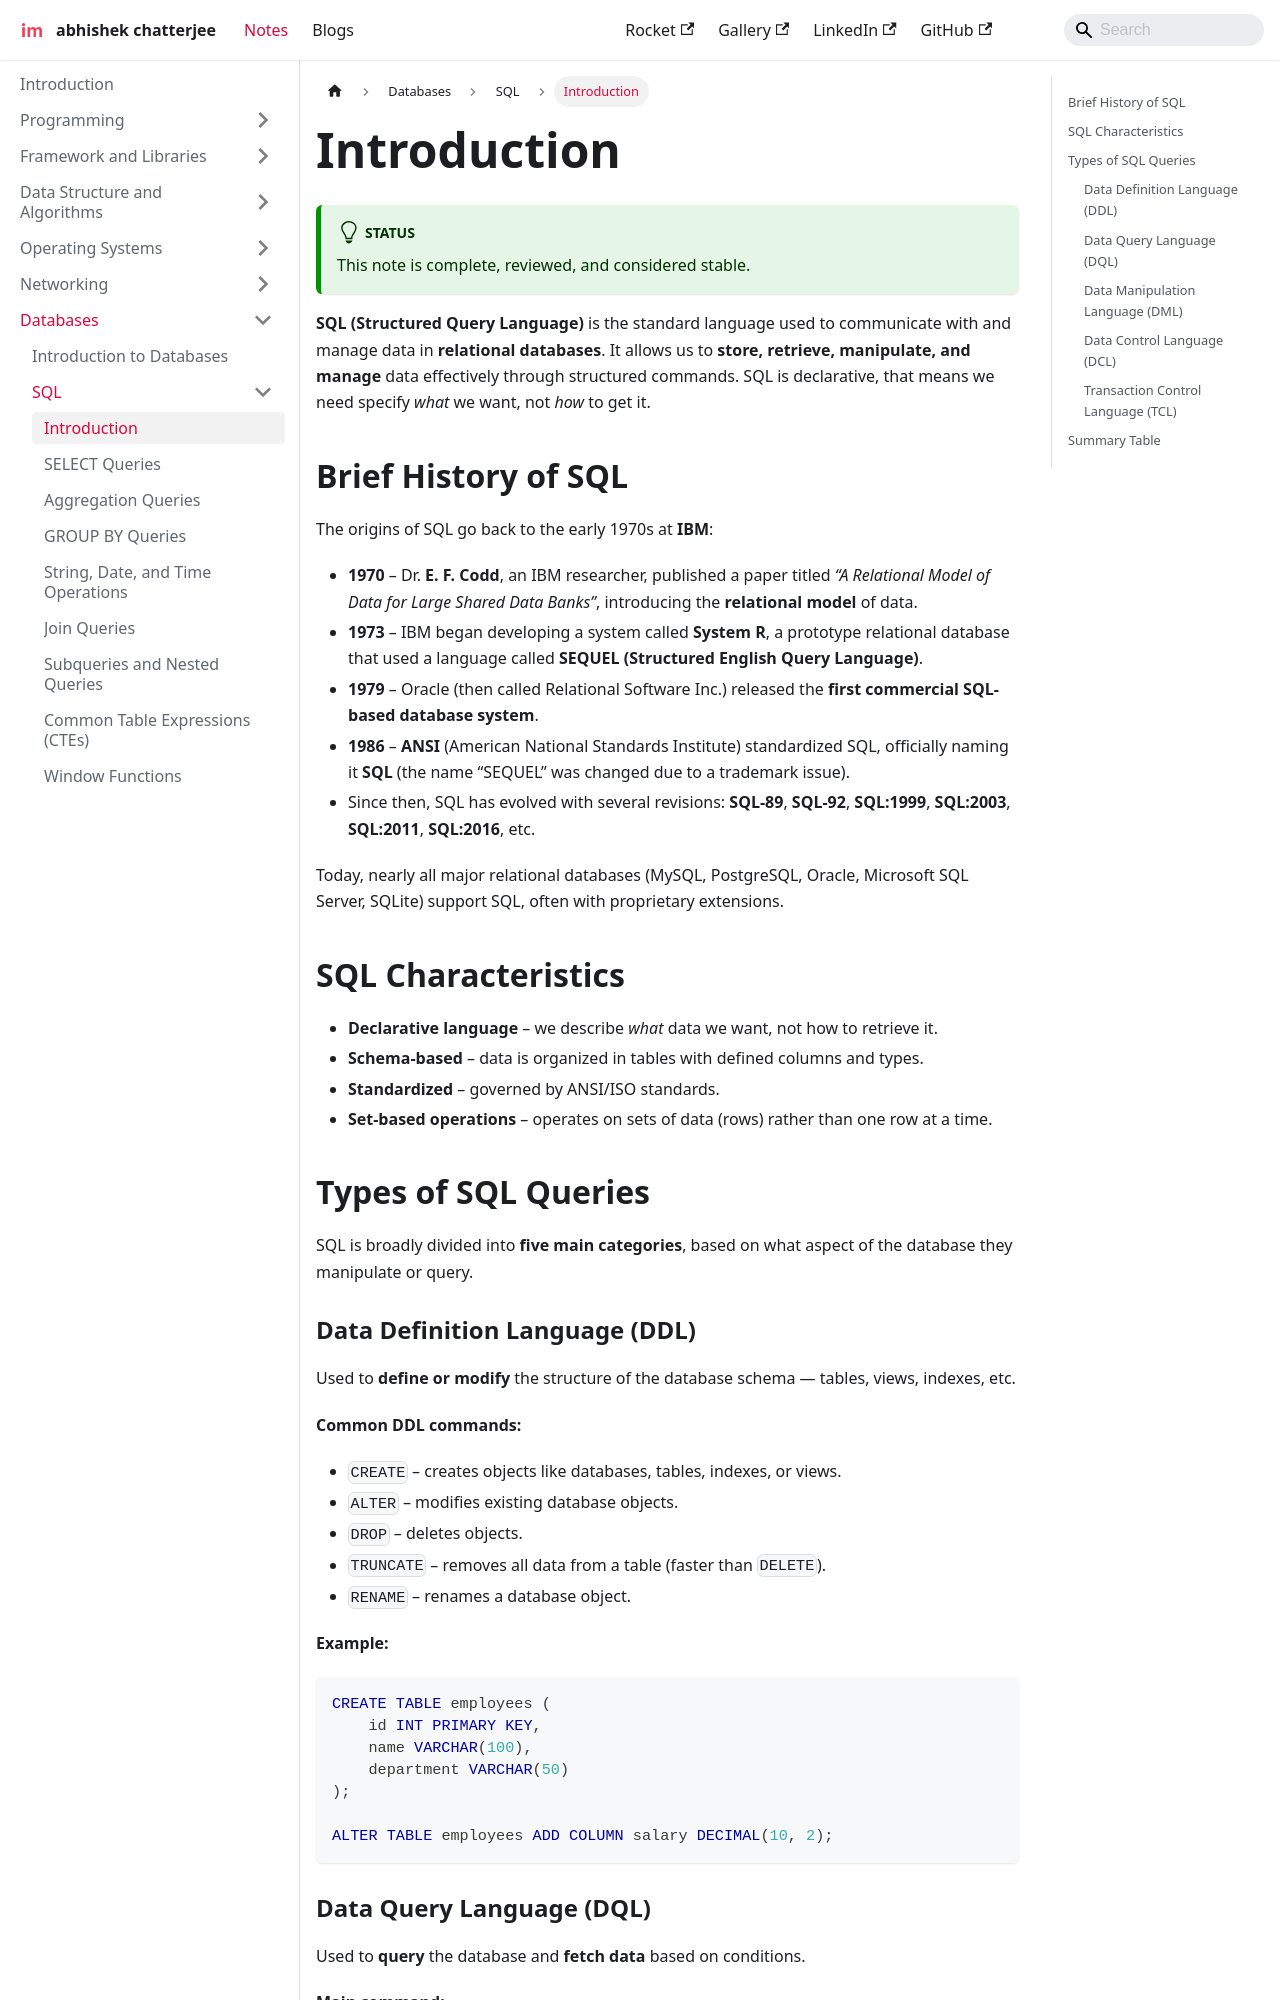

repository: imdeepmind/imdeepmind.github.io · page: docs/databases/sql/introduction/index.html · generator: docusaurus

---
sidebar_position: 1
---

# Introduction

:::tip[Status]

This note is complete, reviewed, and considered stable.

:::

**SQL (Structured Query Language)** is the standard language used to communicate with and manage data in **relational databases**. It allows us to **store, retrieve, manipulate, and manage** data effectively through structured commands. SQL is declarative, that means we need specify _what_ we want, not _how_ to get it.

## Brief History of SQL

The origins of SQL go back to the early 1970s at **IBM**:

- **1970** – Dr. **E. F. Codd**, an IBM researcher, published a paper titled _“A Relational Model of Data for Large Shared Data Banks”_, introducing the **relational model** of data.
- **1973** – IBM began developing a system called **System R**, a prototype relational database that used a language called **SEQUEL (Structured English Query Language)**.
- **1979** – Oracle (then called Relational Software Inc.) released the **first commercial SQL-based database system**.
- **1986** – **ANSI** (American National Standards Institute) standardized SQL, officially naming it **SQL** (the name “SEQUEL” was changed due to a trademark issue).
- Since then, SQL has evolved with several revisions: **SQL-89**, **SQL-92**, **SQL:1999**, **SQL:2003**, **SQL:2011**, **SQL:2016**, etc.

Today, nearly all major relational databases (MySQL, PostgreSQL, Oracle, Microsoft SQL Server, SQLite) support SQL, often with proprietary extensions.

## SQL Characteristics

- **Declarative language** – we describe _what_ data we want, not how to retrieve it.
- **Schema-based** – data is organized in tables with defined columns and types.
- **Standardized** – governed by ANSI/ISO standards.
- **Set-based operations** – operates on sets of data (rows) rather than one row at a time.

## Types of SQL Queries

SQL is broadly divided into **five main categories**, based on what aspect of the database they manipulate or query.
